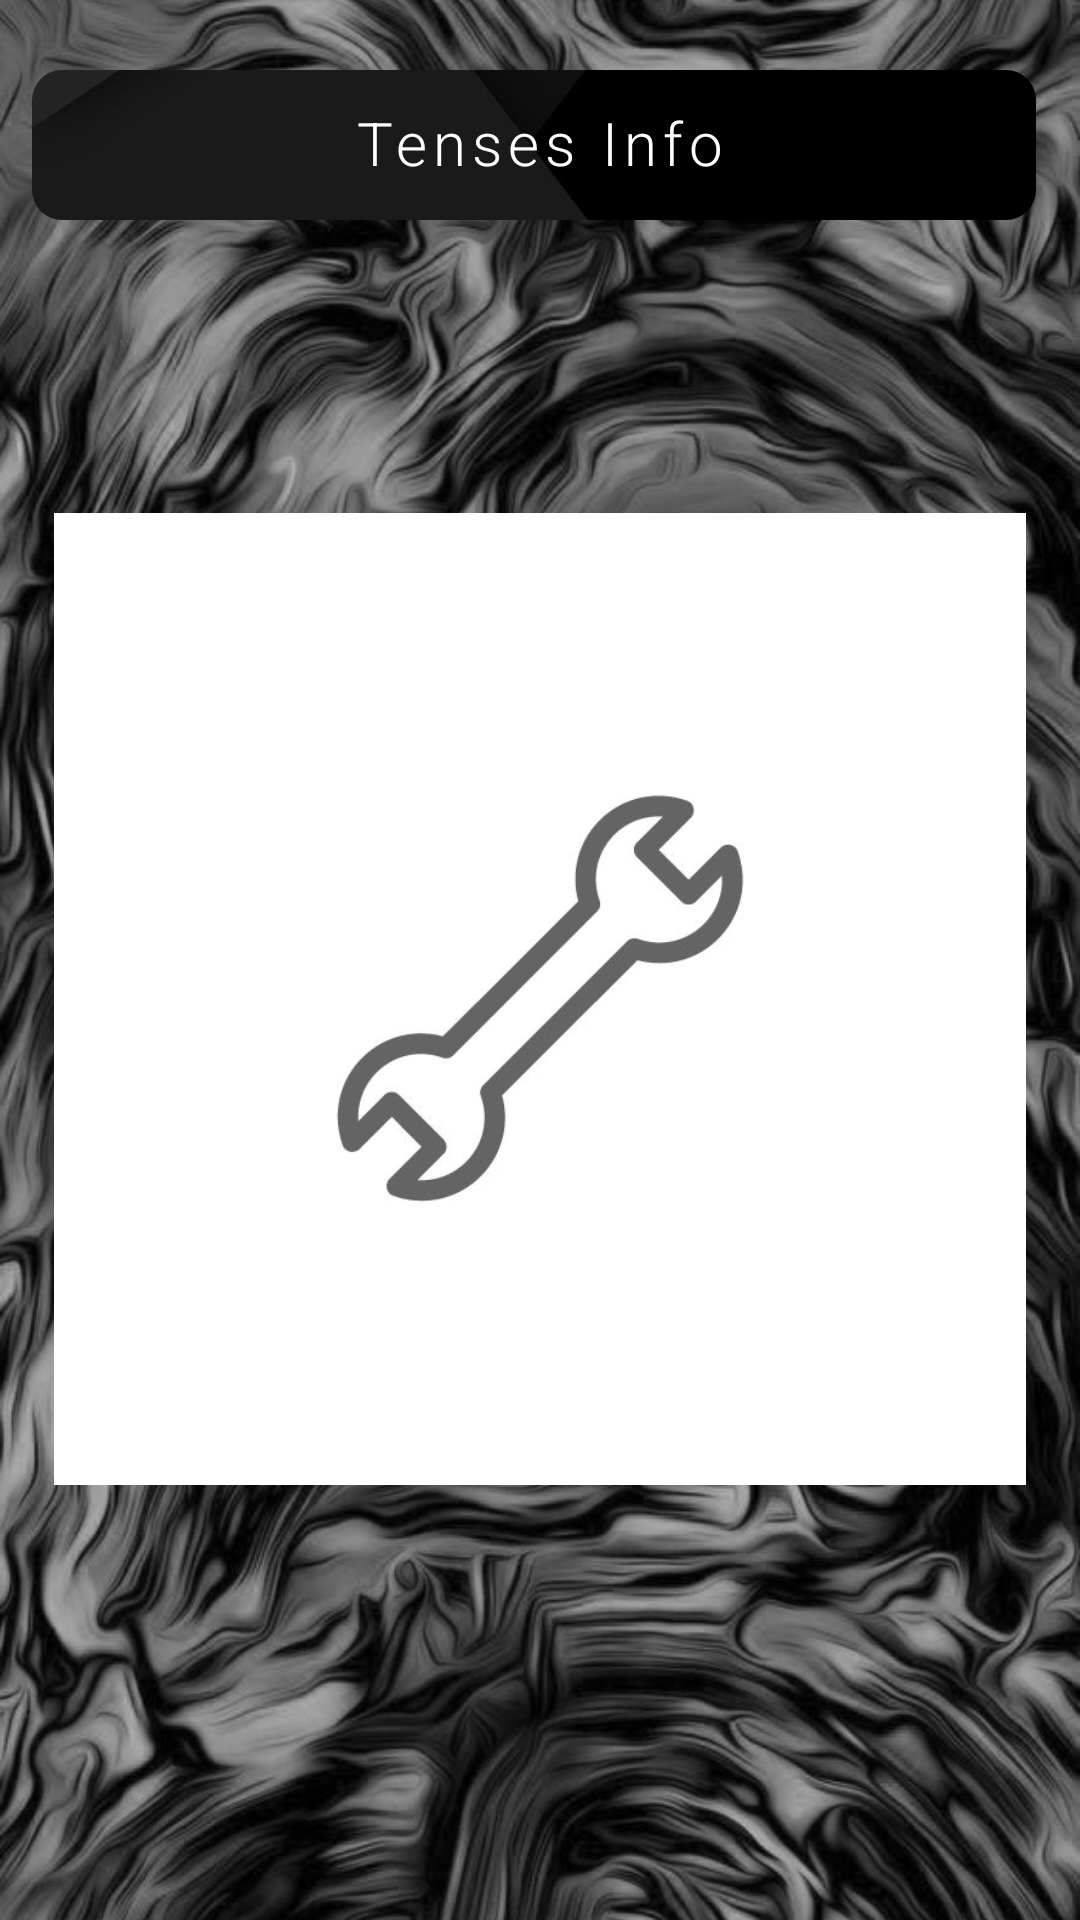

Reconstruct the res/layout file that produces this screen, plus the resources it refers to.
<!-- AndroidManifest.xml: application theme splashScreen -->
<!-- res/layout/tense_info.xml -->
<?xml version="1.0" encoding="utf-8"?>
<androidx.constraintlayout.widget.ConstraintLayout xmlns:android="http://schemas.android.com/apk/res/android"
    xmlns:tools="http://schemas.android.com/tools"
    android:layout_width="match_parent"
    android:layout_height="match_parent"
    android:background="@color/white"
    xmlns:app="http://schemas.android.com/apk/res-auto">


    <ImageView
        android:layout_width="match_parent"
        android:layout_height="match_parent"
        android:scaleType="centerCrop"
        app:srcCompat="@drawable/background_4"
        tools:layout_editor_absoluteX="0dp"
        tools:layout_editor_absoluteY="0dp" />

    <com.google.android.material.imageview.ShapeableImageView
        android:id="@+id/top_info_background"
        android:layout_width="0dp"
        android:layout_height="50dp"
        android:layout_marginTop="4dp"
        android:layout_marginEnd="4dp"
        android:scaleType="centerCrop"
        app:layout_constraintEnd_toStartOf="@+id/right_menu_vertical_right_guideline"
        app:layout_constraintHorizontal_bias="0.504"
        app:layout_constraintStart_toStartOf="@+id/left_menu_vertical_left_guideline"
        app:layout_constraintTop_toTopOf="@+id/top_info_horizontal_top_guideline"
        app:shapeAppearanceOverlay="@style/round_image_10"
        app:srcCompat="@drawable/background_3" />


    <TextView
        android:id="@+id/top_tense_name"
        android:layout_width="154dp"
        android:layout_height="45dp"
        android:fontFamily="sans-serif-light"
        android:gravity="center_vertical|center_horizontal"
        android:includeFontPadding="false"
        android:letterSpacing="0.1"
        android:text="Tenses Info"
        android:textColor="@color/white"
        android:textSize="20sp"
        app:layout_constraintBottom_toBottomOf="@+id/top_info_background"
        app:layout_constraintEnd_toStartOf="@+id/right_menu_vertical_right_guideline"
        app:layout_constraintStart_toStartOf="@+id/left_menu_vertical_left_guideline"
        app:layout_constraintTop_toTopOf="@+id/top_info_background" />


    <com.google.android.material.imageview.ShapeableImageView
        android:id="@+id/info_tense_image"
        android:layout_width="0dp"
        android:layout_height="0dp"

        app:shapeAppearanceOverlay="@style/round_image_20"
        app:srcCompat="@drawable/hardware_icn"
        app:layout_constraintBottom_toTopOf="@+id/tenses_info_list_horizontal_bottom_guideline"
        app:layout_constraintEnd_toStartOf="@+id/right_tense_list_vertical_right_guideline"
        app:layout_constraintHorizontal_bias="0.074"
        app:layout_constraintStart_toStartOf="@+id/left_tense_list_vertical_left_guideline"
        app:layout_constraintTop_toTopOf="@+id/tenses_info_list_horizontal_top_guideline"
        app:layout_constraintVertical_bias="0.035" />

    <androidx.constraintlayout.widget.Guideline
        android:id="@+id/left_menu_vertical_left_guideline"
        android:layout_width="wrap_content"
        android:layout_height="wrap_content"
        android:orientation="vertical"
        app:layout_constraintGuide_percent="0.03"/>


    <androidx.constraintlayout.widget.Guideline
        android:id="@+id/right_tense_list_vertical_right_guideline"
        android:layout_width="wrap_content"
        android:layout_height="wrap_content"
        android:orientation="vertical"
        app:layout_constraintGuide_percent="0.95"/>
    <androidx.constraintlayout.widget.Guideline
        android:id="@+id/left_tense_list_vertical_left_guideline"
        android:layout_width="wrap_content"
        android:layout_height="wrap_content"
        android:orientation="vertical"
        app:layout_constraintGuide_percent="0.05"/>

    <androidx.constraintlayout.widget.Guideline
        android:id="@+id/right_menu_vertical_right_guideline"
        android:layout_width="wrap_content"
        android:layout_height="wrap_content"
        android:orientation="vertical"
        app:layout_constraintGuide_percent="0.97"/>



    <androidx.constraintlayout.widget.Guideline
        android:id="@+id/top_info_horizontal_top_guideline"
        android:layout_width="wrap_content"
        android:layout_height="wrap_content"
        android:orientation="horizontal"
        app:layout_constraintGuide_percent="0.03"/>


    <androidx.constraintlayout.widget.Guideline
        android:id="@+id/tenses_info_list_horizontal_top_guideline"
        android:layout_width="wrap_content"
        android:layout_height="wrap_content"
        android:orientation="horizontal"
        app:layout_constraintGuide_percent="0.2"/>


    <androidx.constraintlayout.widget.Guideline
        android:id="@+id/tenses_info_list_horizontal_bottom_guideline"
        android:layout_width="wrap_content"
        android:layout_height="wrap_content"
        android:orientation="horizontal"
        app:layout_constraintGuide_percent="0.84"/>



</androidx.constraintlayout.widget.ConstraintLayout>
<!-- resources referenced by this layout -->
<resources>
  <color name="white">#FFFFFFFF</color>
  <!-- drawable background_3: jpg bitmap (drawable, 56899 bytes) -->
  <!-- drawable background_4: jpg bitmap (drawable, 117910 bytes) -->
  <!-- drawable hardware_icn: jpg bitmap (drawable, 11617 bytes) -->
  <style name="round_image_10" parent="">
          <item name="cornerFamily">rounded</item>
          <item name="cornerSize">10dp</item>
      </style>
  <style name="round_image_20" parent="">
          <item name="cornerFamily">rounded</item>
          <item name="cornerSize">20dp</item>
      </style>
  <style name="splashScreen" parent="Theme.MaterialComponents.Light.NoActionBar">
          <item name="android:windowBackground">@drawable/splash_screen</item>
          <item name="android:statusBarColor">@color/black</item>
      </style>
  <!-- drawable splash_screen (drawable) -->
  <?xml version="1.0" encoding="utf-8"?>
  <layer-list xmlns:android="http://schemas.android.com/apk/res/android">
      <item android:drawable="@color/black" />
      <item
          android:width="520dp"
          android:height="520dp"
          android:drawable="@drawable/logo"
          android:gravity="center" />
  </layer-list>
  <color name="black">#FF000000</color>
  <!-- drawable logo: png bitmap (drawable, 47853 bytes) -->
</resources>
